Run: headless pygame with SDL's dummy video driver; simulated clock (each Clock.tick advances the game by its frame time, no real sleeping); random seed 0; keys injected as events and as key.get_pressed() state; no mouse input.
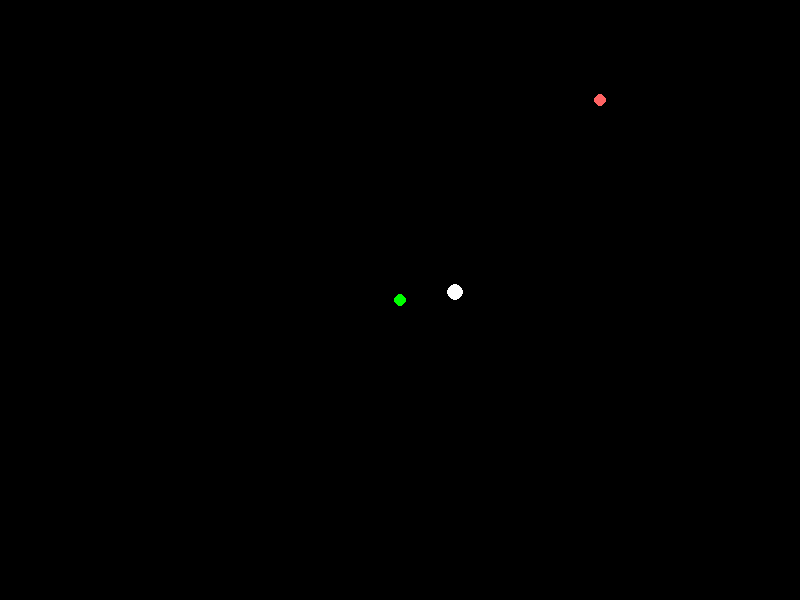
Frame 1 of 4 · flips 1–60 · no input
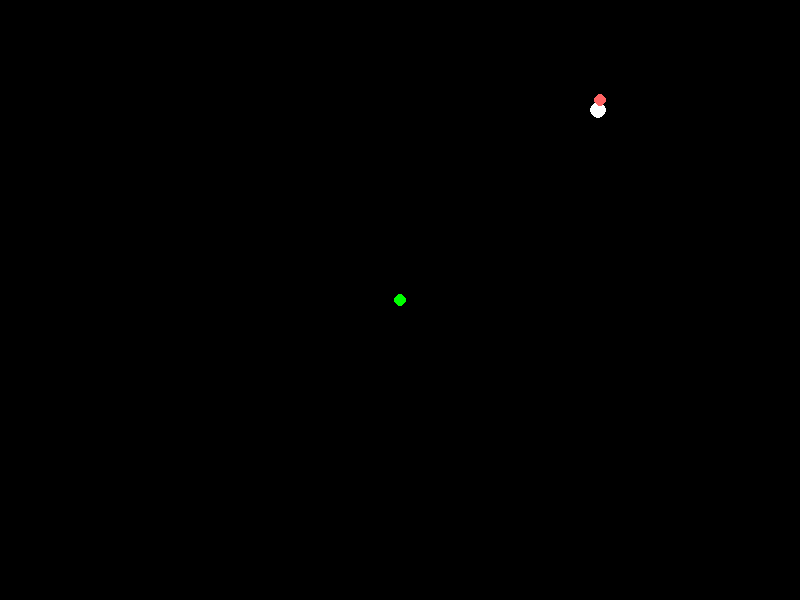
Frame 2 of 4 · flips 61–180 · tapped SPACE, RETURN · held RIGHT (→), D
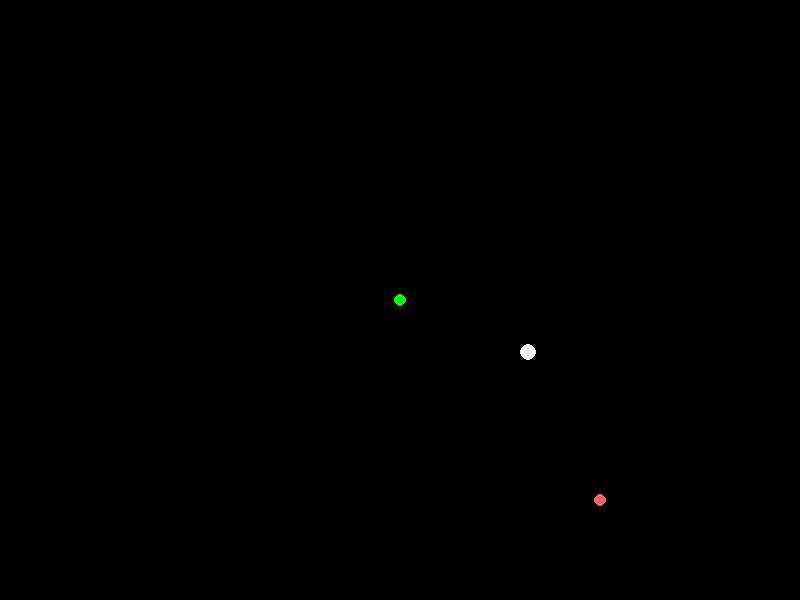
Frame 3 of 4 · flips 181–300 · held DOWN (↓), S
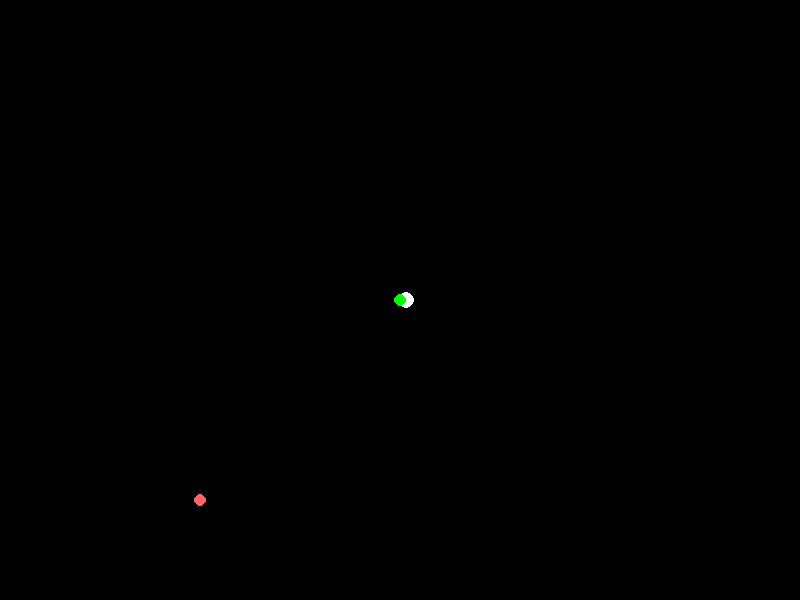
Frame 4 of 4 · flips 301–420 · held LEFT (←), A, UP (↑), W

The pygame program that drew these frames:

'''import pygame
import math

pygame.init()

screen_width = 800
screen_height = 600
screen = pygame.display.set_mode((screen_width, screen_height))
pygame.display.set_caption("Half-Circle Rect Movement")

# Colors
white = (255, 255, 255)
red = (255, 0, 0)

# Rect properties
rect_size = 50
rect = pygame.Rect(0, 0, rect_size, rect_size)

# Half-circle path parameters
circle_center_x = screen_width // 2
circle_center_y = screen_height // 2
radius = 200
current_angle = 0  # Start at 0 radians (rightmost point of horizontal half-circle)
angle_speed = 0.05  # How fast the rect moves along the arc

running = True
clock = pygame.time.Clock()

while running:
    for event in pygame.event.get():
        if event.type == pygame.QUIT:
            running = False

    # Calculate new position based on current angle
    new_x = circle_center_x + radius * math.cos(current_angle)
    new_y = circle_center_y + radius * math.sin(current_angle)

    # Update the rect's center
    rect.center = (int(new_x), int(new_y))

    # Increment the angle for the next frame
    current_angle += angle_speed

    # Loop the movement if it reaches the end of the half-circle
    # For a half-circle from 0 to pi (180 degrees)
    if current_angle > math.pi:
        current_angle = 0 # Reset to start for continuous looping

    screen.fill(white)
    pygame.draw.rect(screen, red, rect)
    pygame.display.flip()
    clock.tick(60)

pygame.quit()'''

'''import pygame

pygame.init()
screen = pygame.display.set_mode((800, 600))
pygame.display.set_caption("Rotate Rectangle without Rotating Screen")

# Original rectangle properties
rect_color = (255, 0, 0)
rect_width = 100
rect_height = 50
original_rect_center = (400, 300)
angle = 0

running = True
while running:
    for event in pygame.event.get():
        if event.type == pygame.QUIT:
            running = False
        if event.type == pygame.KEYDOWN:
            if event.key == pygame.K_LEFT:
                angle += 5
            if event.key == pygame.K_RIGHT:
                angle -= 5

    screen.fill((0, 0, 0)) # Clear the screen

    # Create and draw the rectangle on its own surface
    rect_surface = pygame.Surface((rect_width, rect_height), pygame.SRCALPHA)
    pygame.draw.rect(rect_surface, rect_color, (0, 0, rect_width, rect_height))

    # Rotate the surface
    rotated_surface = pygame.transform.rotate(rect_surface, angle)

    # Get the new rect and set its center
    rotated_rect = rotated_surface.get_rect(center=original_rect_center)

    # Blit the rotated surface to the screen
    screen.blit(rotated_surface, rotated_rect)

    pygame.display.flip()

pygame.quit()'''

import pygame
import math

pygame.init()

# ตั้งค่าหน้าจอ
WIDTH, HEIGHT = 800, 600
screen = pygame.display.set_mode((WIDTH, HEIGHT))
pygame.display.set_caption("Rocket Following Curved Path")

# สี
BLACK = (0, 0, 0)
WHITE = (255, 255, 255)
RED   = (255, 100, 100)
GREEN = (0, 255, 0)

# จุดเริ่ม (กลางจอ)
origin = (WIDTH // 2, HEIGHT // 2)

# จุดเป้าหมาย (scale 20 → 200 เพื่อเห็นชัด)
targets = [(200, 200), (200, -200), (-200, -200), (-200, 200)]
target_index = 0  # เริ่มจากเป้าแรก

# easing function
def easing(t):
    return (1 - math.cos(math.pi * t)) / 2

def trajectory_point(xf, yf, t):
    """คืนจุด (x,y) ณ เวลาสัดส่วน t [0,1]"""
    Rf = math.hypot(xf, yf)
    theta_f = math.atan2(yf, xf)
    s = easing(t)
    r = Rf * s
    theta = theta_f * s
    x = r * math.cos(theta)
    y = r * math.sin(theta)
    return origin[0] + int(x), origin[1] - int(y)

# state ของการบิน
t = 0.0
speed = 0.005  # ความเร็ว (ค่ามาก = ไปถึงไว)
flying = True

clock = pygame.time.Clock()
running = True

while running:
    screen.fill(BLACK)

    for event in pygame.event.get():
        if event.type == pygame.QUIT:
            running = False

    if flying:
        # คำนวณตำแหน่งจรวด
        tx, ty = targets[target_index]
        rocket_pos = trajectory_point(tx, ty, t)

        # วาดจรวด (วงกลมสีขาวแทน sprite)
        pygame.draw.circle(screen, WHITE, rocket_pos, 8)

        # วาด origin
        pygame.draw.circle(screen, GREEN, origin, 6)

        # วาดเป้าหมาย
        end_pos = (origin[0] + tx, origin[1] - ty)
        pygame.draw.circle(screen, RED, end_pos, 6)

        # update t
        t += speed
        if t >= 1.0:  # ถึงเป้าแล้ว
            t = 0.0
            target_index = (target_index + 1) % len(targets)  # ไปเป้าถัดไป
    else:
        # วาด origin
        pygame.draw.circle(screen, GREEN, origin, 6)

    pygame.display.flip()
    clock.tick(60)

pygame.quit()
